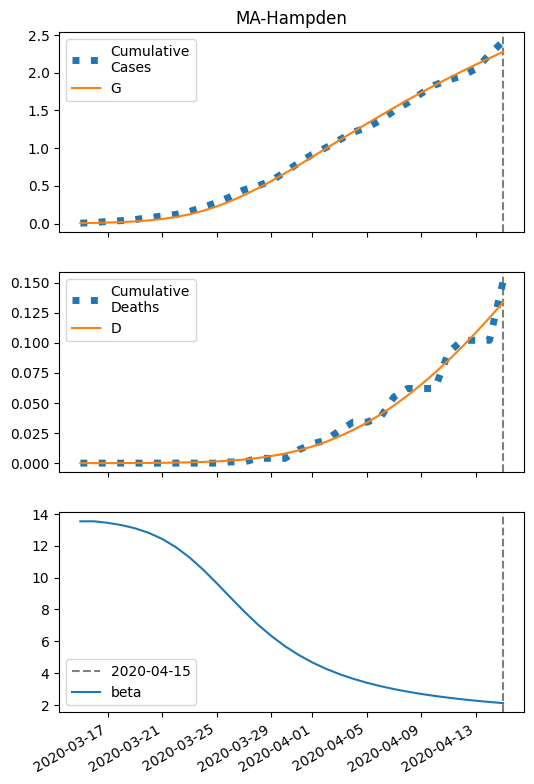

The table this chart was drawn from, first rows:
series, 2020-03-15, 2020-03-16, 2020-03-17, 2020-03-18, 2020-03-19, 2020-03-20, 2020-03-21, 2020-03-22, 2020-03-23, 2020-03-24, 2020-03-25, 2020-03-26, 2020-03-27, 2020-03-28, 2020-03-29, 2020-03-30, 2020-03-31, 2020-04-01, 2020-04-02, 2020-04-03, 2020-04-04, 2020-04-05, 2020-04-06
S, 19870, 19867, 19863, 19856, 19847, 19834, 19815, 19788, 19753, 19706, 19649, 19579, 19499, 19409, 19311, 19208, 19101, 18992, 18881, 18770, 18660, 18551, 18444
I, 5.0, 7.485, 11.17, 16.61, 24.55, 35.98, 52.12, 74.35, 104, 141.9, 188.4, 242.9, 303.9, 369.4, 437.2, 505.4, 572.1, 635.9, 695.7, 751, 801.2, 846, 885.5
IH, 0.2, 0.3808, 0.6437, 1.029, 1.594, 2.423, 3.63, 5.367, 7.826, 11.23, 15.83, 21.85, 29.47, 38.8, 49.85, 62.56, 76.77, 92.29, 108.9, 126.3, 144.2, 162.4, 180.6
IN, 0.2, 0.372, 0.6193, 0.9796, 1.507, 2.278, 3.398, 5.008, 7.281, 10.42, 14.64, 20.13, 27.03, 35.4, 45.22, 56.38, 68.7, 81.97, 95.93, 110.3, 124.9, 139.5, 153.8
D, 0.01, 0.01837, 0.03431, 0.06126, 0.1043, 0.1711, 0.2725, 0.4245, 0.6492, 0.9768, 1.447, 2.11, 3.024, 4.258, 5.882, 7.969, 10.59, 13.8, 17.66, 22.22, 27.51, 33.54, 40.34
R, 0.0, 0.03881, 0.1115, 0.233, 0.4257, 0.7228, 1.173, 1.845, 2.836, 4.278, 6.344, 9.249, 13.25, 18.62, 25.68, 34.7, 45.97, 59.74, 76.21, 95.52, 117.8, 143.1, 171.4
G, 5.0, 7.885, 12.17, 18.5, 27.77, 41.16, 60.19, 86.58, 122.1, 168.4, 226.3, 295.8, 376.2, 466, 563.5, 666.6, 773.7, 883.3, 994, 1105, 1215, 1324, 1431
H, 9936, 9936, 9936, 9936, 9936, 9936, 9936, 9936, 9936, 9936, 9936, 9936, 9936, 9936, 9936, 9936, 9936, 9936, 9936, 9936, 9936, 9936, 9936
beta, 13.54, 13.54, 13.45, 13.31, 13.1, 12.82, 12.43, 11.92, 11.27, 10.51, 9.652, 8.761, 7.886, 7.069, 6.337, 5.696, 5.146, 4.676, 4.277, 3.938, 3.647, 3.399, 3.184
